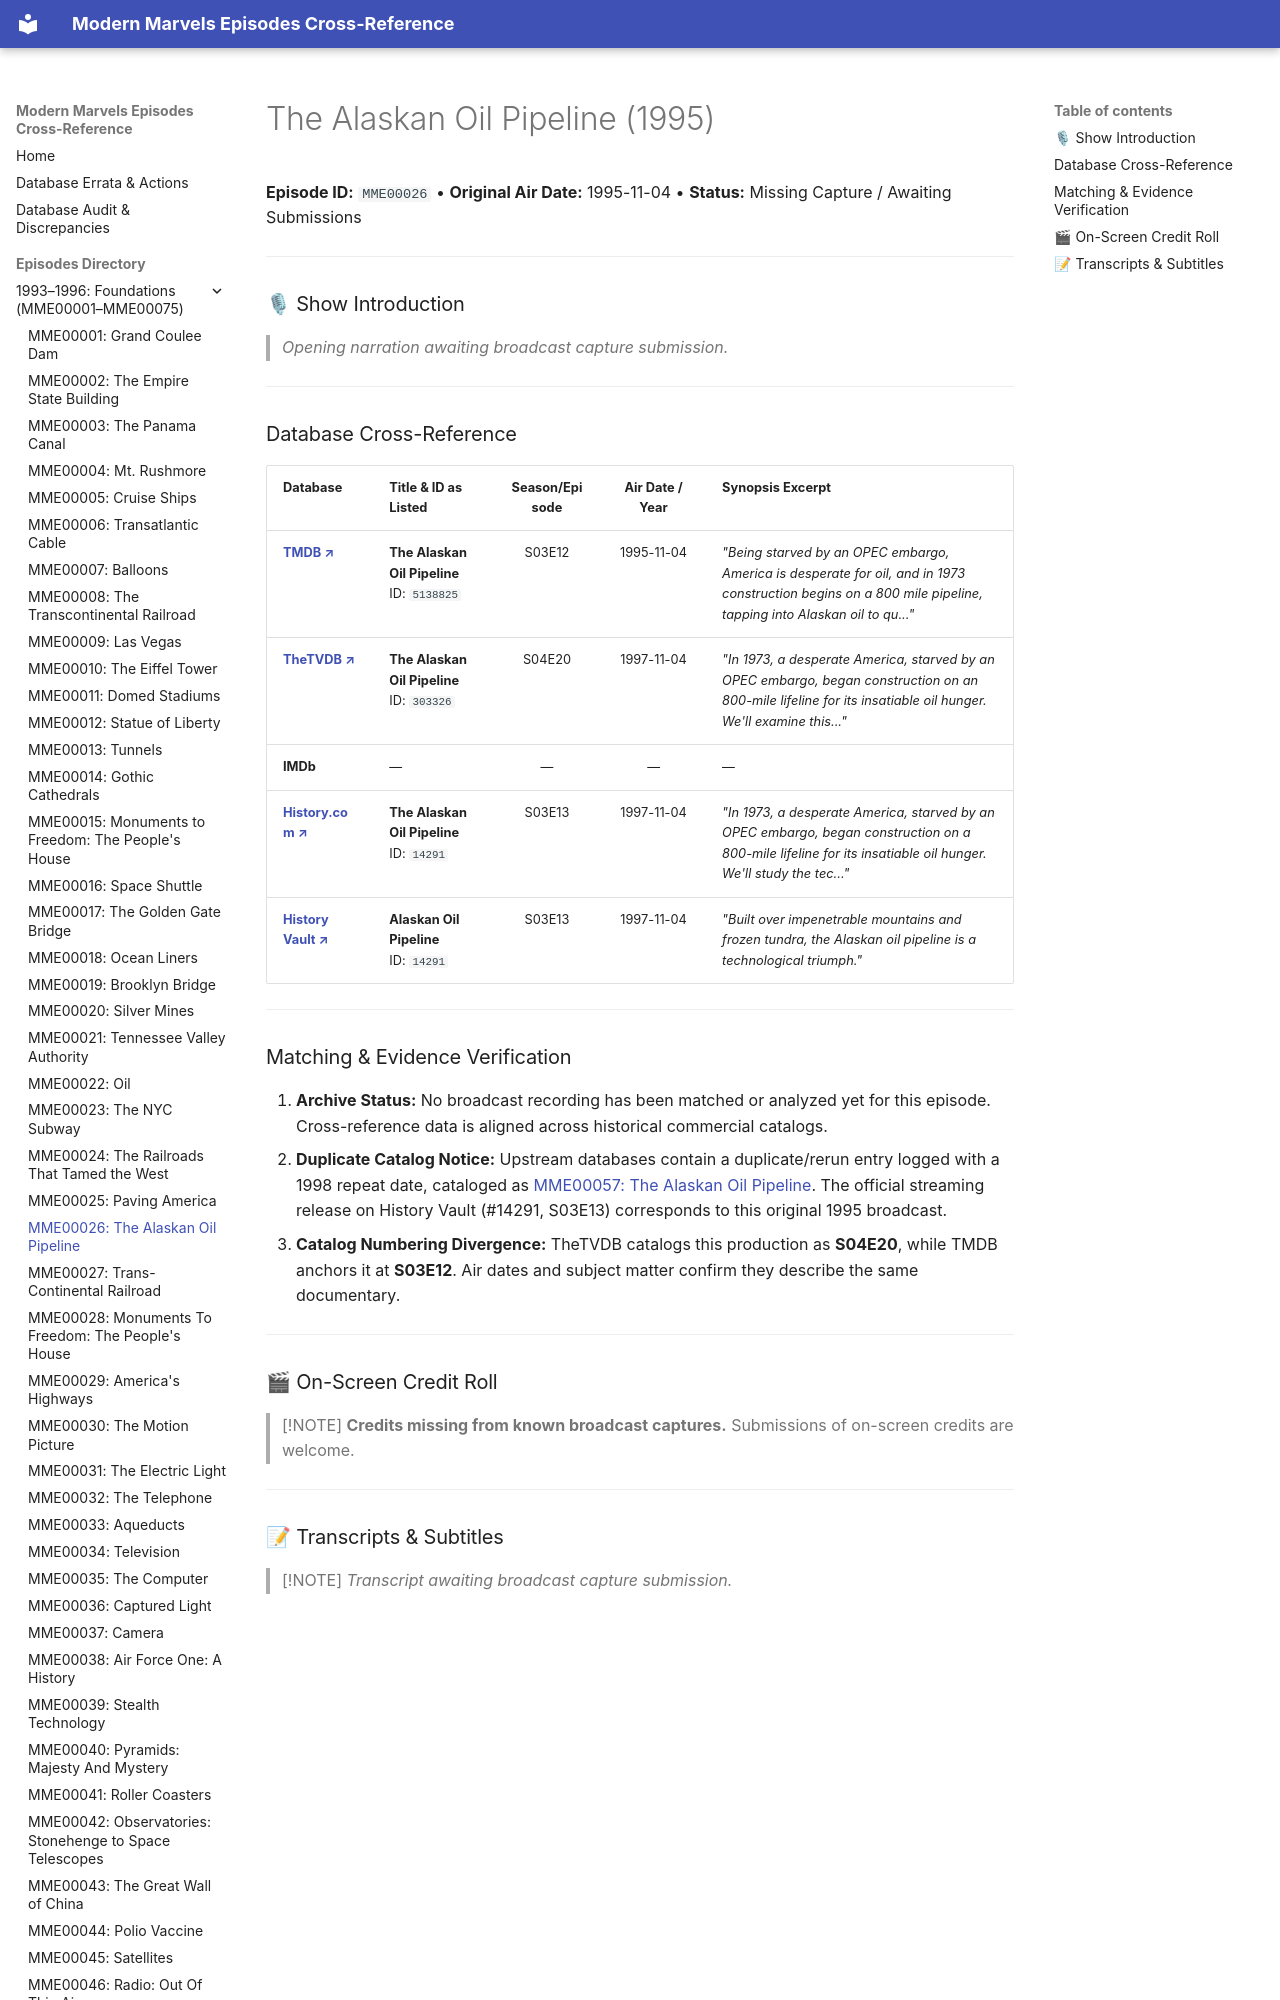

repository: ModernMarvelsFan/ModernMarvels · page: episodes/MME00026/index.html · generator: mkdocs

# The Alaskan Oil Pipeline (1995)

**Episode ID:** `MME00026` • **Original Air Date:** 1995-11-04 • **Status:** Missing Capture / Awaiting Submissions

---

### 🎙 Show Introduction

> *Opening narration awaiting broadcast capture submission.*

---
